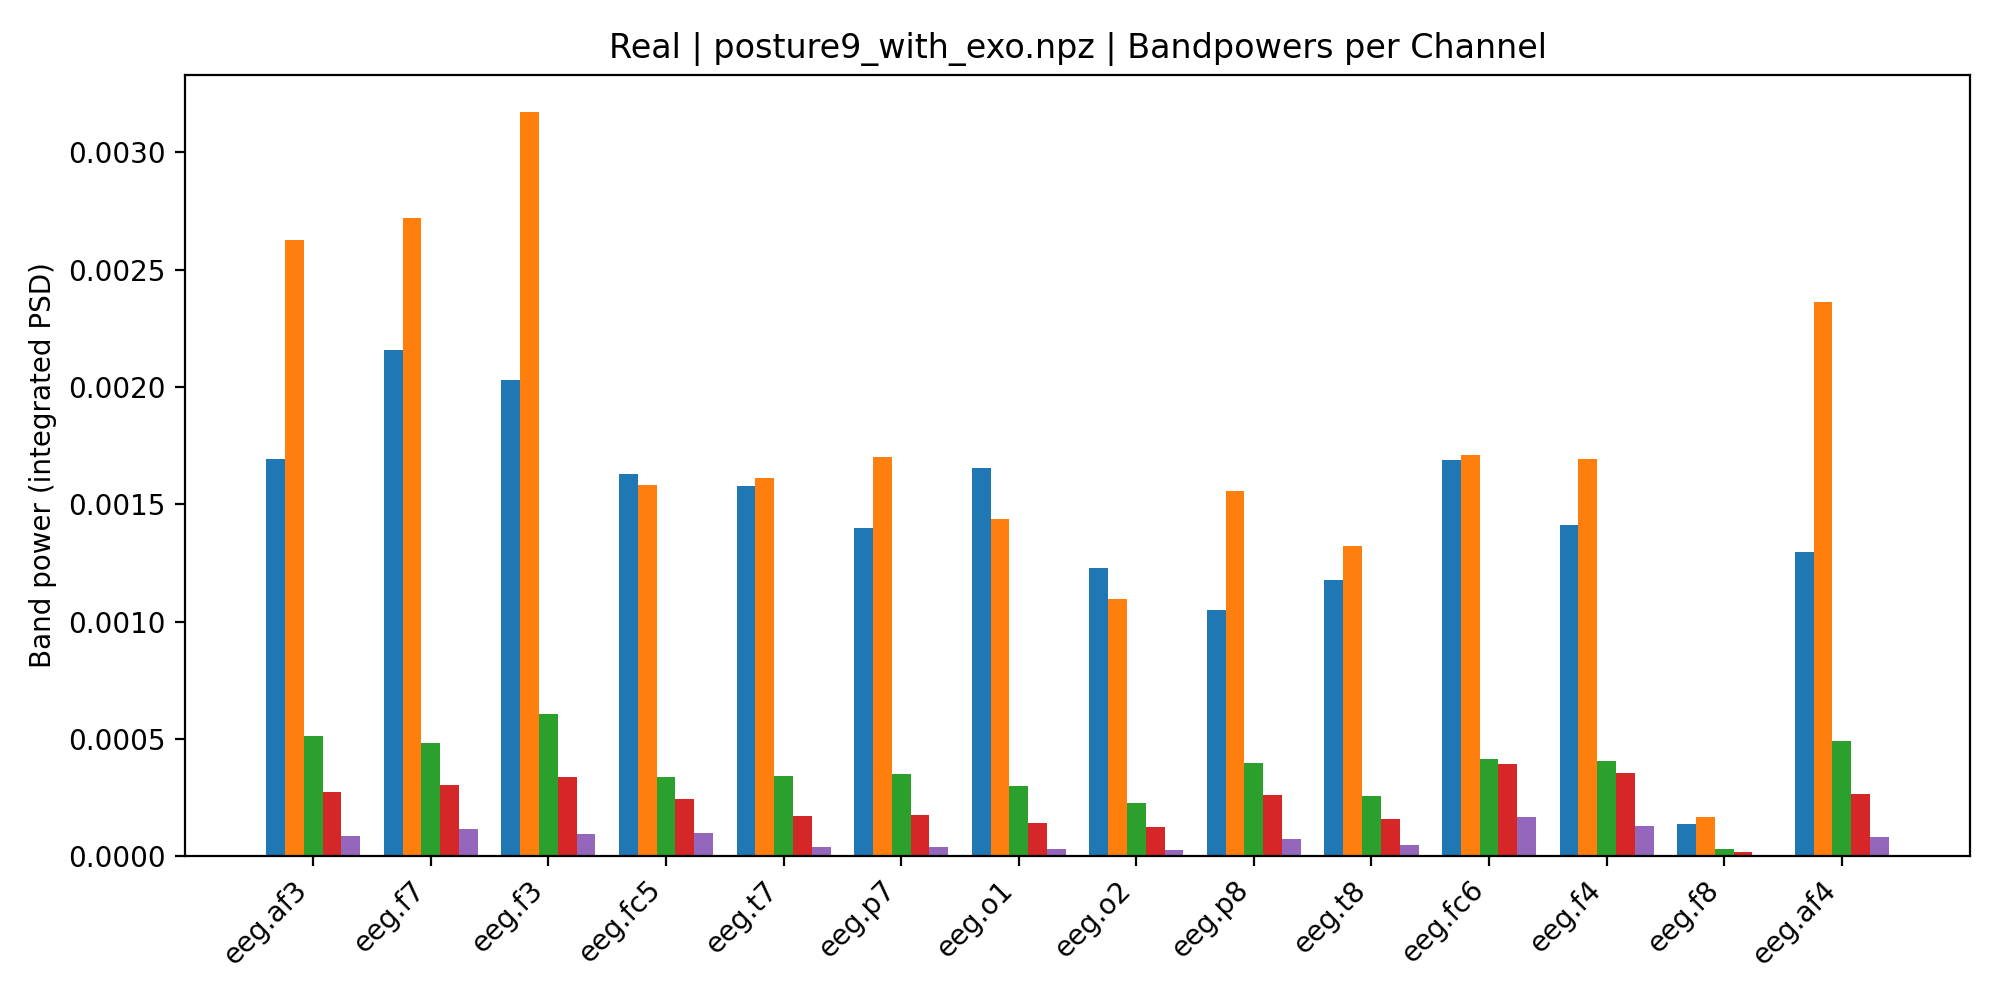

Data behind this chart, as committed beside it:
, Delta, Theta, Alpha, Beta, Gamma
eeg.af3, 0.001694, 0.002626, 0.0005128, 0.0002748, 8.669448281804658e-05
eeg.f7, 0.00216, 0.002722, 0.0004838, 0.0003043, 0.0001169
eeg.f3, 0.002032, 0.003173, 0.0006086, 0.0003369, 9.530382112793623e-05
eeg.fc5, 0.001631, 0.001584, 0.0003401, 0.0002461, 9.841499104198877e-05
eeg.t7, 0.001577, 0.001612, 0.0003431, 0.0001719, 3.943343230230798e-05
eeg.p7, 0.0014, 0.001703, 0.0003498, 0.0001761, 3.9656206147259285e-05
eeg.o1, 0.001656, 0.001438, 0.0002993, 0.0001401, 2.9546339144084633e-05
eeg.o2, 0.00123, 0.001097, 0.0002266, 0.0001243, 2.736027153830425e-05
eeg.p8, 0.001049, 0.001558, 0.0003981, 0.0002634, 7.222621337490211e-05
eeg.t8, 0.001176, 0.001324, 0.0002567, 0.0001607, 4.968233602530131e-05
eeg.fc6, 0.001687, 0.001712, 0.0004135, 0.0003922, 0.0001678
eeg.f4, 0.001413, 0.001695, 0.0004073, 0.0003566, 0.0001291
eeg.f8, 0.0001396, 0.0001656, 2.9915616502452862e-05, 1.809375270764669e-05, 6.9693843762921135e-06
eeg.af4, 0.001298, 0.002361, 0.0004911, 0.0002666, 8.234084672995002e-05
